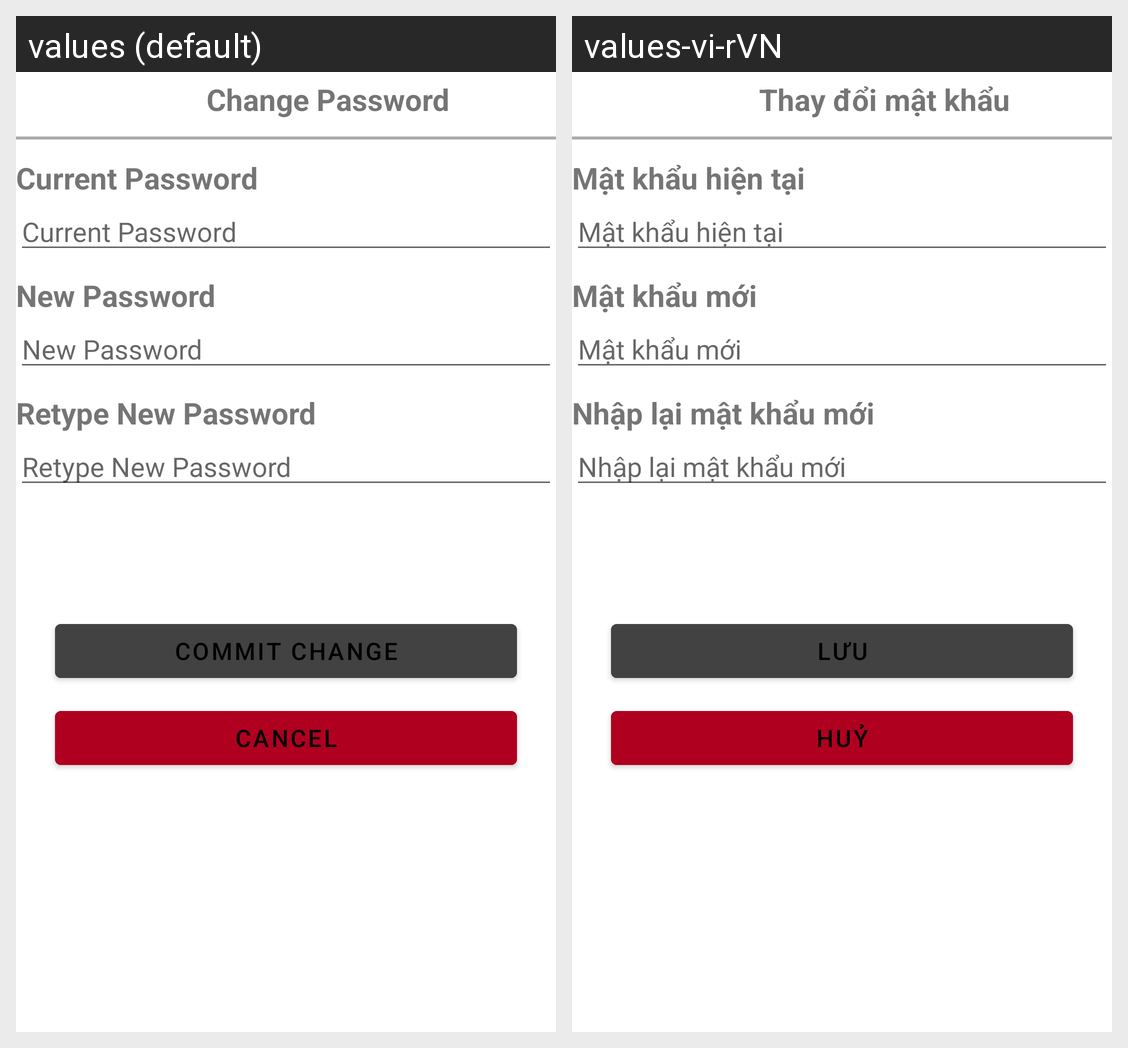

Here is an Android app screen in its default locale and in the app's own translations. Write out the translated-string differences for the strings that appear on this screen.
Android screen res/layout/activity_change_password_setting.xml rendered under 2 locales, left to right: values (default), values-vi-rVN. Device: Nexus 5 (rendered at 1080×1920; each locale shown at half size, 540×960, under a caption strip naming it); theme Theme.Project_Chat_Group.
Strings drawn on this screen, with the default value and each locale's value (text and hints the layout hard-codes, and strings that could not be matched under every locale, appear in the picture but are not listed):

Change_Password
  values: Change Password
  values-vi-rVN: Thay đổi mật khẩu

Current_password
  values: Current Password
  values-vi-rVN: Mật khẩu hiện tại

New_password
  values: New Password
  values-vi-rVN: Mật khẩu mới

Retype_New_password
  values: Retype New Password
  values-vi-rVN: Nhập lại mật khẩu mới

Commit_Change
  values: Commit Change
  values-vi-rVN: Lưu

Cancel
  values: Cancel
  values-vi-rVN: Huỷ
